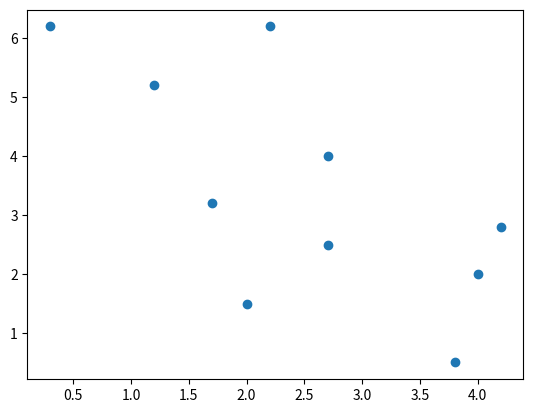

Here is the Python script that generated this plot:
class KNN:
    Distances = []
    def train(self, *args):
        self.Features = list(args)
        self.X1 = self.Features[0]
        self.X2 = self.Features[1]
        self.Y = self.Features[2]
        

    def set_K(self):
        sqrt = round(len(self.X1)**(1/2))
        if sqrt%2 == 0: self.K = int(sqrt+1)
        else: self.K = int(sqrt)


    def EuclideanDistance(self, point1, point2):
        return ( (point1[0] - point2[0])**2 + (point1[1] - point2[1])**2 ) ** (1/2)


    def GetDistances(self):
        for i in range(len(self.X1)):
            distance = self.EuclideanDistance([self.X1[i], self.X2[i]], [self.UnknownValue[0], self.UnknownValue[1]])
            self.Distances.append([distance, self.Y[i]])
        self.Distances.sort()


    def most_frequent(self, List):
        counter = 0
        num = List[0]
         
        for i in List:
            curr_frequency = List.count(i)
            if(curr_frequency > counter):
                counter = curr_frequency
                num = i
        return num


    def predict(self, *args):
        self.UnknownValue = list(args)
        self.set_K()
        self.GetDistances()
        dataPoints = []
        classes = []
        for i in self.Distances:
            dataPoints.append(i[-1])

        for Class in range(self.K):
            classes.append(dataPoints[Class])
        return (self.most_frequent(classes))
    

    def plot(self):
        import matplotlib.pyplot as plt
        #predicted_y = list(map(self.predict, self.X))
        plt.scatter(self.X1, self.X2)
        #plt.scatter()
        plt.show()



Height, Weight, Class = [4.2,4.0,3.8,2.0,2.7,1.7,2.7,1.2,2.2,0.3], [2.8,2.0,0.5,1.5,2.5,3.2,4.0,5.2,6.2,6.2], ["Dog","Dog","Dog","Dog","Dog","Cat","Cat","Cat","Cat","Cat"]
knn = KNN()
knn.train(Height, Weight, Class)
print(knn.predict(2.2,3))
knn.plot()
#print(Distances)
